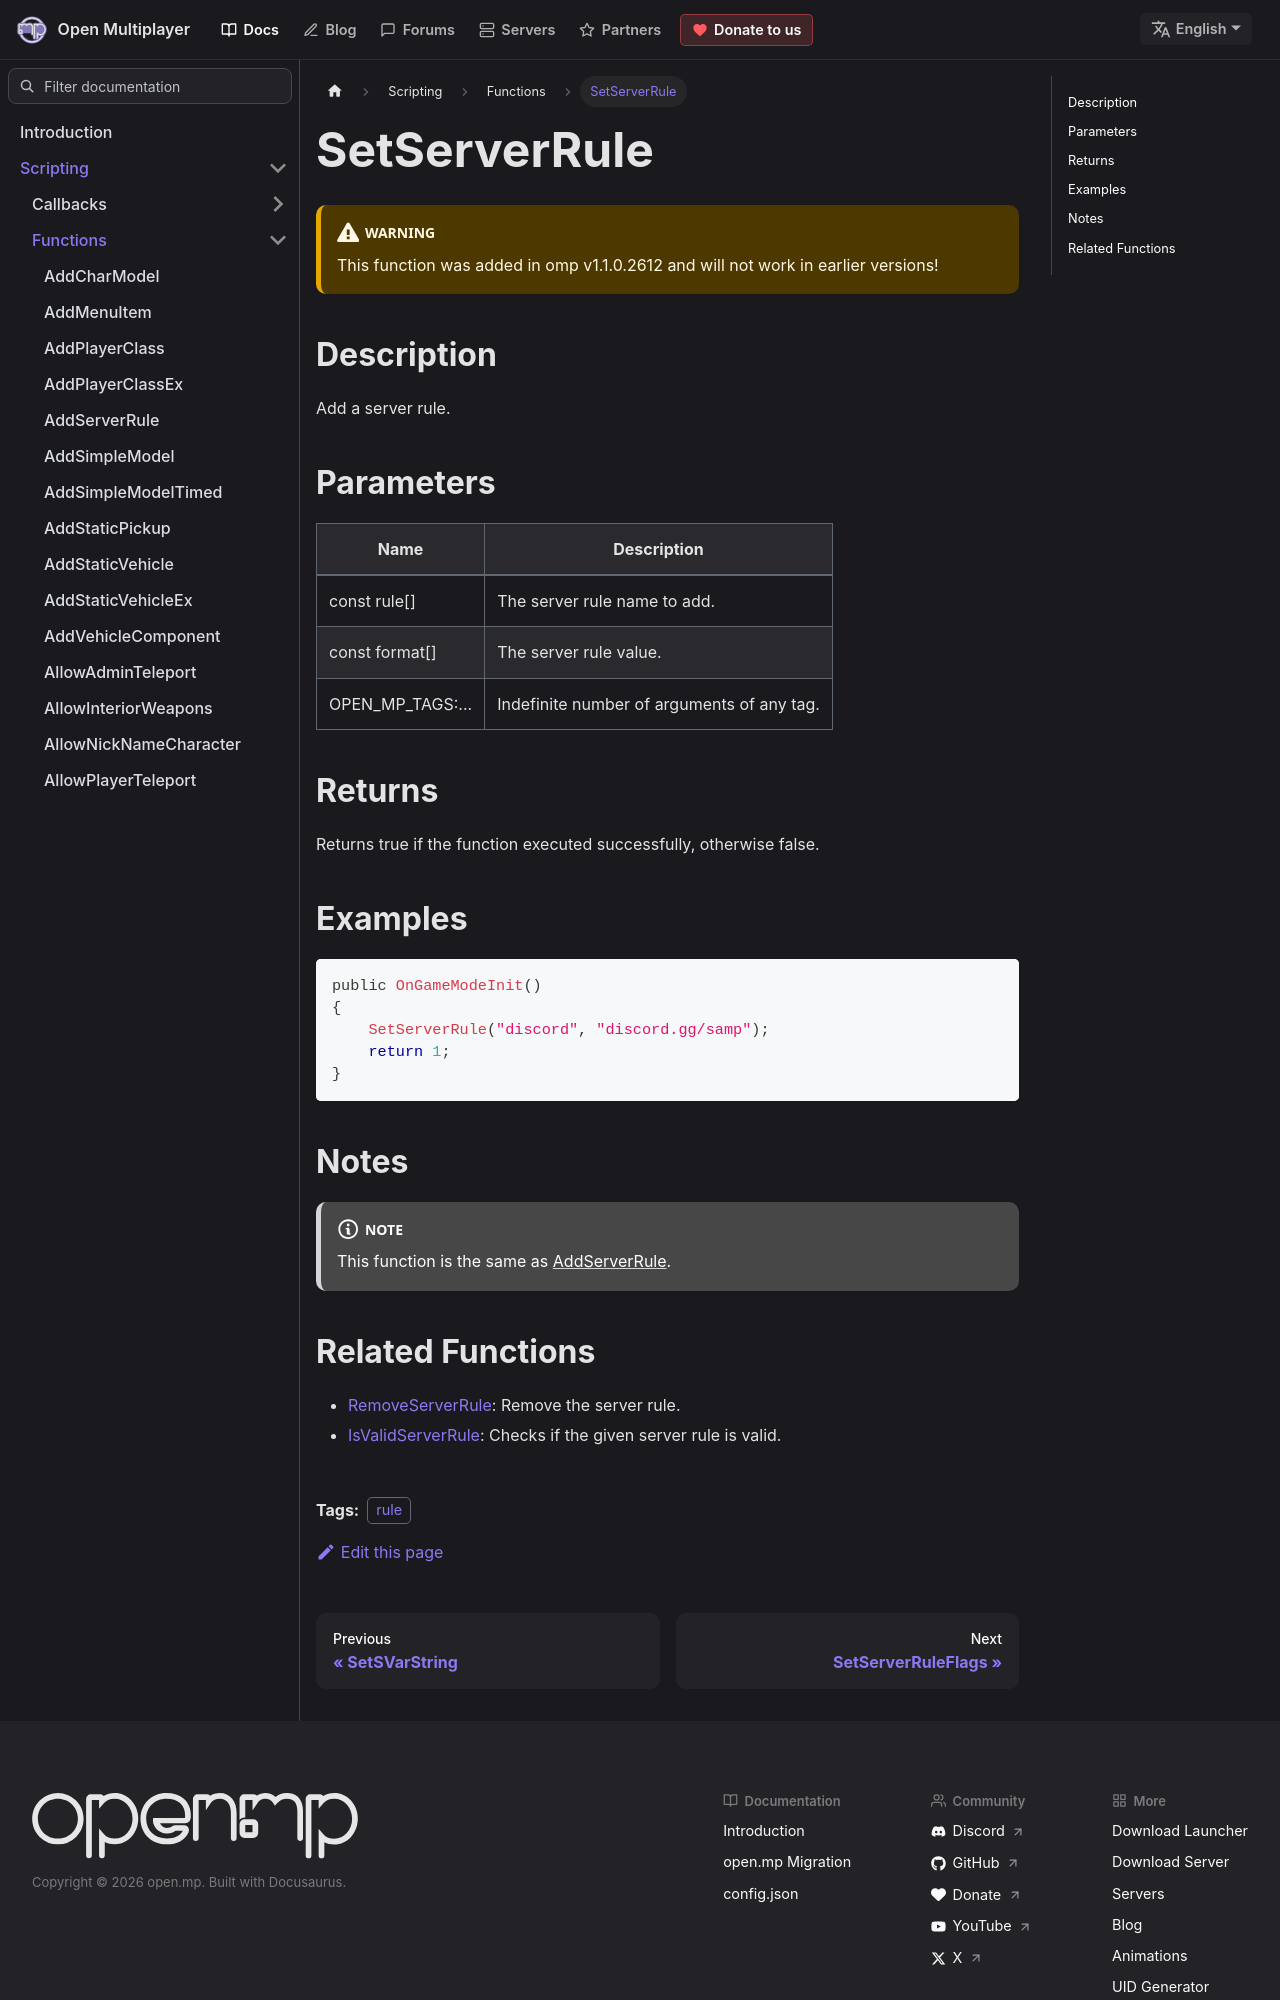

repository: openmultiplayer/web · page: docs/scripting/functions/SetServerRule.html · generator: docusaurus

---
title: SetServerRule
sidebar_label: SetServerRule
description: Add a server rule.
tags: ["rule"]
---

<VersionWarn version='omp v1.1.0.2612' />

## Description

Add a server rule.

## Parameters

| Name             | Description                                |
| ---------------- | ------------------------------------------ |
| const rule[]     | The server rule name to add.               |
| const format[]   | The server rule value.                     |
| OPEN_MP_TAGS:... | Indefinite number of arguments of any tag. |

## Returns

Returns true if the function executed successfully, otherwise false.

## Examples

```c
public OnGameModeInit()
{
    SetServerRule("discord", "discord.gg/samp");
    return 1;
}
```

## Notes

:::note

This function is the same as [AddServerRule](AddServerRule).

:::
